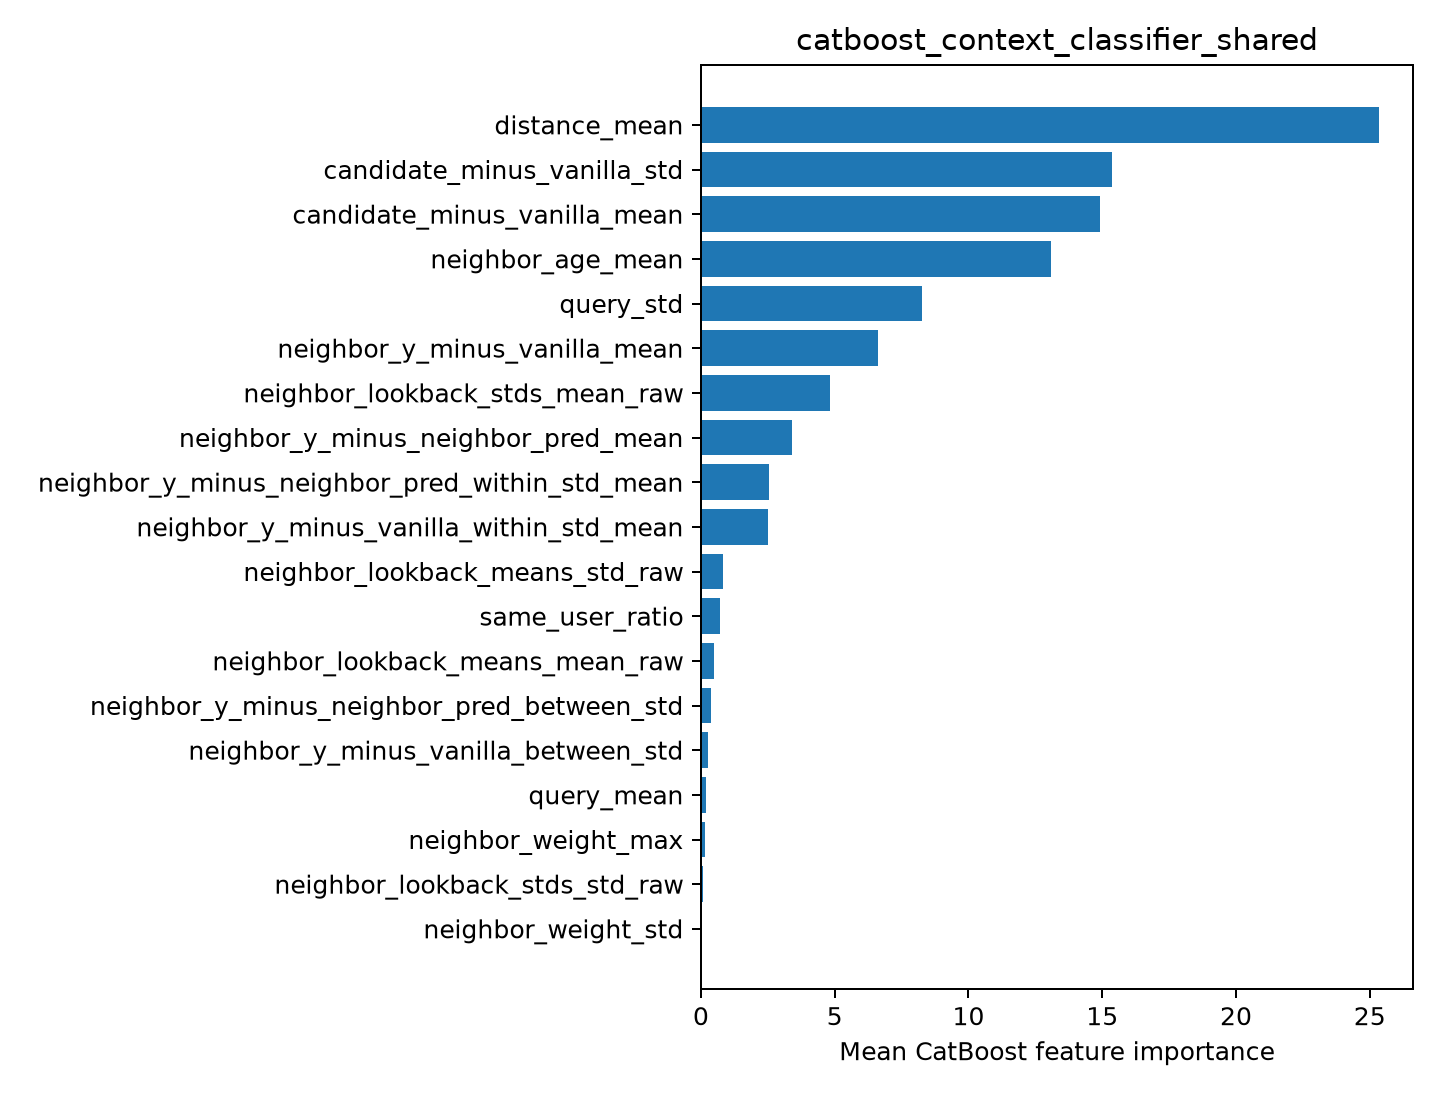

Source data for this figure (header and first rows):
feature, importance
distance_mean, 25.35
candidate_minus_vanilla_std, 15.36
candidate_minus_vanilla_mean, 14.92
neighbor_age_mean, 13.07
query_std, 8.268
neighbor_y_minus_vanilla_mean, 6.617
neighbor_lookback_stds_mean_raw, 4.82
neighbor_y_minus_neighbor_pred_mean, 3.404
neighbor_y_minus_neighbor_pred_within_st…, 2.554
neighbor_y_minus_vanilla_within_std_mean, 2.516
neighbor_lookback_means_std_raw, 0.8242
same_user_ratio, 0.6954
neighbor_lookback_means_mean_raw, 0.5002
neighbor_y_minus_neighbor_pred_between_s…, 0.3887
neighbor_y_minus_vanilla_between_std, 0.2665
query_mean, 0.1931
neighbor_weight_max, 0.1472
neighbor_lookback_stds_std_raw, 0.08811
neighbor_weight_std, 0.02882
